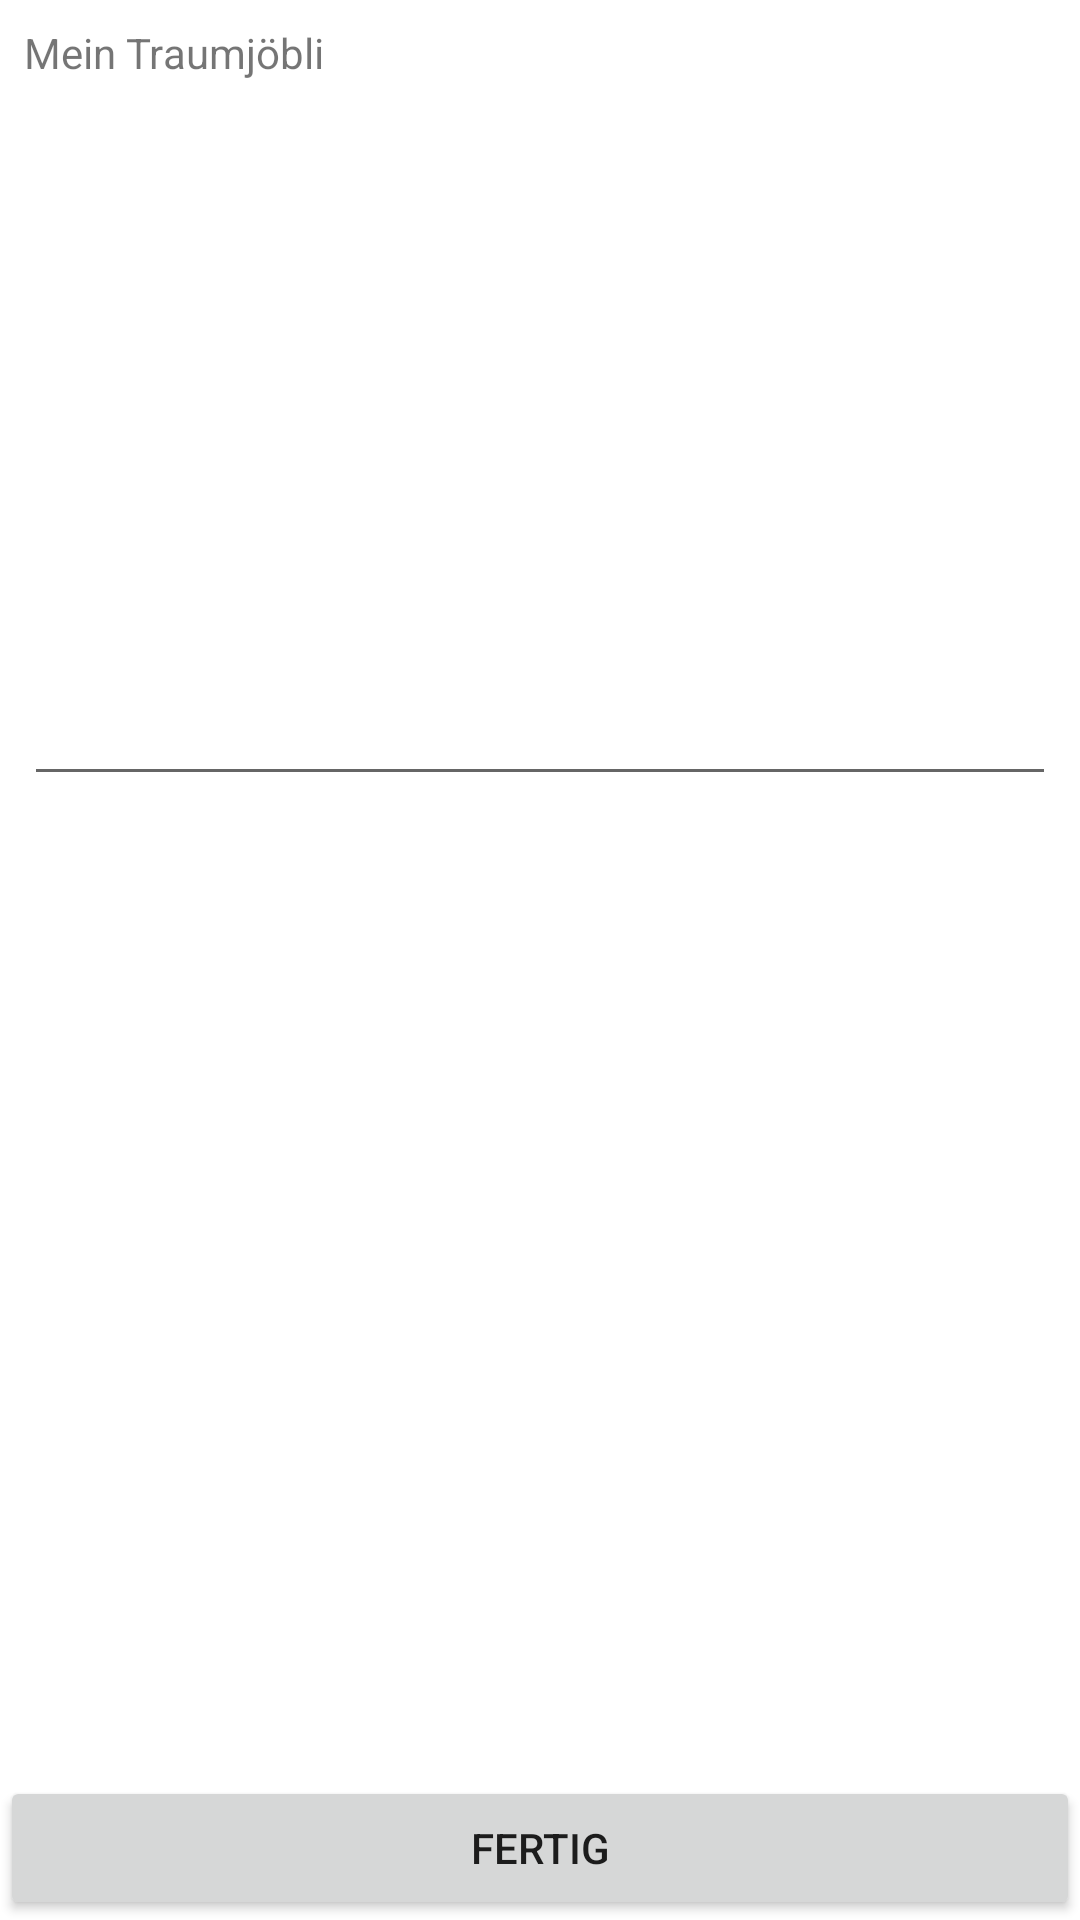

This screen was rendered from an Android layout file. Write that file and the resources it references.
<!-- AndroidManifest.xml: application theme Theme.LBPrep_2023 -->
<!-- res/layout/activity_extras.xml -->
<?xml version="1.0" encoding="utf-8"?>
<androidx.constraintlayout.widget.ConstraintLayout xmlns:android="http://schemas.android.com/apk/res/android"
    xmlns:app="http://schemas.android.com/apk/res-auto"
    xmlns:tools="http://schemas.android.com/tools"
    android:layout_width="match_parent"
    android:layout_height="match_parent"
    tools:context=".Extras">

    <Button
        android:id="@+id/button3"
        android:layout_width="0dp"
        android:layout_height="wrap_content"
        android:onClick="onFertig"
        android:text="Fertig"
        app:layout_constraintBottom_toBottomOf="parent"
        app:layout_constraintEnd_toEndOf="parent"
        app:layout_constraintStart_toStartOf="parent" />

    <EditText
        android:id="@+id/editTextBeschreibung"
        android:layout_width="0dp"
        android:layout_height="wrap_content"
        android:layout_marginStart="8dp"
        android:layout_marginTop="8dp"
        android:layout_marginEnd="8dp"
        android:ems="10"
        android:inputType="textLongMessage|textMultiLine"
        android:minLines="10"
        android:singleLine="false"
        app:layout_constraintEnd_toEndOf="parent"
        app:layout_constraintStart_toStartOf="parent"
        app:layout_constraintTop_toBottomOf="@+id/textView6" />

    <TextView
        android:id="@+id/textView6"
        android:layout_width="0dp"
        android:layout_height="wrap_content"
        android:layout_marginStart="8dp"
        android:layout_marginTop="8dp"
        android:layout_marginEnd="8dp"
        android:text="Mein Traumjöbli"
        app:layout_constraintEnd_toEndOf="parent"
        app:layout_constraintStart_toStartOf="parent"
        app:layout_constraintTop_toTopOf="parent" />
</androidx.constraintlayout.widget.ConstraintLayout>
<!-- resources referenced by this layout -->
<resources>
  <style name="Theme.LBPrep_2023" parent="Theme.MaterialComponents.DayNight.DarkActionBar">
          
          <item name="colorPrimary">@color/purple_500</item>
          <item name="colorPrimaryVariant">@color/purple_700</item>
          <item name="colorOnPrimary">@color/white</item>
          
          <item name="colorSecondary">@color/teal_200</item>
          <item name="colorSecondaryVariant">@color/teal_700</item>
          <item name="colorOnSecondary">@color/black</item>
          
          <item name="android:statusBarColor">?attr/colorPrimaryVariant</item>
          
      </style>
  <!-- not gathered from this repository: default colours our renderer supplied (Android Studio template values) -->
  <color name="purple_500">#FF6200EE</color>
  <color name="purple_700">#FF3700B3</color>
  <color name="teal_200">#FF03DAC5</color>
  <color name="teal_700">#FF018786</color>
  <color name="black">#FF000000</color>
  <color name="white">#FFFFFFFF</color>
</resources>
